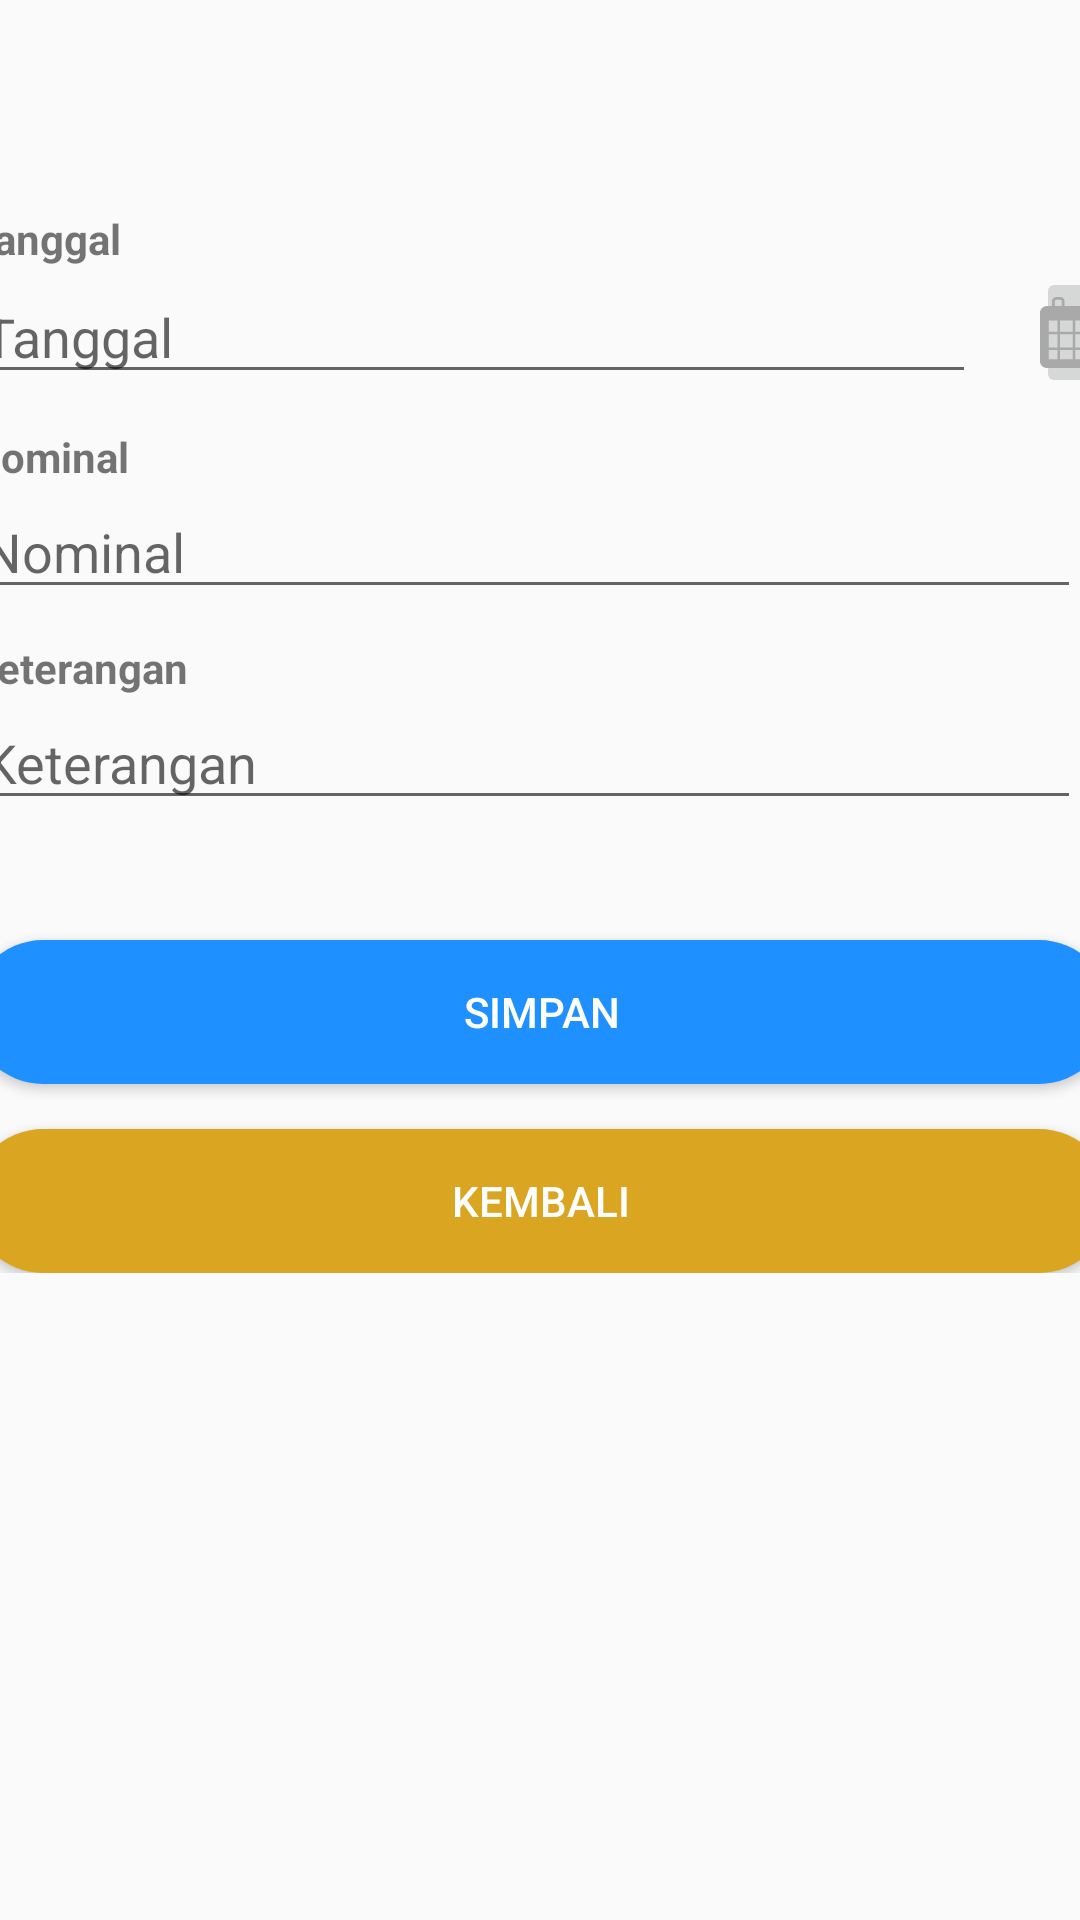

Here is an Android app screen rendered from its layout file. Give the layout XML and the strings, colors and styles it references.
<!-- AndroidManifest.xml: application theme Theme.AplikasiKeuangan -->
<!-- res/layout/activity_pengeluaran.xml -->
<?xml version="1.0" encoding="utf-8"?>
<androidx.constraintlayout.widget.ConstraintLayout xmlns:android="http://schemas.android.com/apk/res/android"
    xmlns:app="http://schemas.android.com/apk/res-auto"
    xmlns:tools="http://schemas.android.com/tools"
    android:layout_width="match_parent"
    android:layout_height="match_parent"
    tools:context=".PengeluaranActivity">

    <RelativeLayout
        android:layout_width="380dp"
        android:layout_height="wrap_content"
        android:layout_marginTop="40dp"
        app:layout_constraintTop_toTopOf="parent"
        app:layout_constraintEnd_toEndOf="parent"
        app:layout_constraintStart_toStartOf="parent">

        <LinearLayout
            android:id="@+id/tanggal_pengeluaran_container"
            android:layout_width="match_parent"
            android:layout_height="wrap_content"
            android:layout_marginTop="30dp"
            android:orientation="vertical"
            android:gravity="center_vertical">

            <TextView
                android:layout_width="wrap_content"
                android:layout_height="wrap_content"
                android:text="Tanggal"
                android:textStyle="bold"/>

            <LinearLayout
                android:layout_width="match_parent"
                android:layout_height="wrap_content"
                android:orientation="horizontal"
                android:gravity="center">

                <EditText
                    android:id="@+id/pengeluaran_datepicker"
                    android:layout_width="335dp"
                    android:layout_height="wrap_content"
                    android:layout_marginEnd="10dp"
                    android:inputType="text"
                    android:hint="Tanggal"/>

                <ImageButton
                    android:id="@+id/icon_pengeluaran_kalender"
                    android:layout_width="wrap_content"
                    android:layout_height="wrap_content"
                    android:layout_marginStart="10dp"
                    android:src="@drawable/ic_icon_calendar"/>

            </LinearLayout>

        </LinearLayout>

        <LinearLayout
            android:id="@+id/nominal_pengeluaran_container"
            android:layout_width="match_parent"
            android:layout_height="wrap_content"
            android:layout_marginTop="10dp"
            android:layout_below="@id/tanggal_pengeluaran_container"
            app:layout_constraintEnd_toEndOf="parent"
            app:layout_constraintStart_toStartOf="parent"
            android:orientation="vertical"
            android:gravity="center_vertical">

            <TextView
                android:layout_width="wrap_content"
                android:layout_height="wrap_content"
                android:text="Nominal"
                android:textStyle="bold"/>

            <LinearLayout
                android:layout_width="match_parent"
                android:layout_height="wrap_content"
                android:orientation="horizontal"
                android:gravity="center">

                <EditText
                    android:id="@+id/pengeluaran_nominal"
                    android:layout_width="match_parent"
                    android:layout_height="wrap_content"
                    android:layout_marginEnd="10dp"
                    android:inputType="number"
                    android:hint="Nominal"/>

            </LinearLayout>

        </LinearLayout>

        <LinearLayout
            android:id="@+id/keterangan_pengeluaran_container"
            android:layout_width="match_parent"
            android:layout_height="wrap_content"
            android:layout_marginTop="10dp"
            android:layout_below="@id/nominal_pengeluaran_container"
            app:layout_constraintEnd_toEndOf="parent"
            app:layout_constraintStart_toStartOf="parent"
            android:orientation="vertical"
            android:gravity="center_vertical">

            <TextView
                android:layout_width="wrap_content"
                android:layout_height="wrap_content"
                android:text="Keterangan"
                android:textStyle="bold"/>

            <LinearLayout
                android:layout_width="match_parent"
                android:layout_height="wrap_content"
                android:orientation="horizontal"
                android:gravity="center">

                <EditText
                    android:id="@+id/pengeluaran_keterangan"
                    android:layout_width="match_parent"
                    android:layout_height="wrap_content"
                    android:layout_marginEnd="10dp"
                    android:inputType="text"
                    android:hint="Keterangan"/>

            </LinearLayout>

        </LinearLayout>

        <Button
            android:id="@+id/simpan_pengeluaran_button"
            android:layout_width="match_parent"
            android:layout_height="wrap_content"
            android:layout_below="@id/keterangan_pengeluaran_container"
            android:layout_marginTop="40dp"
            android:textColor="@color/White"
            android:background="@drawable/save_button"
            android:text="Simpan" />
        <Button
            android:id="@+id/kembali_pengeluaran_button"
            android:layout_width="match_parent"
            android:layout_height="wrap_content"
            android:layout_marginTop="15dp"
            android:textColor="@color/White"
            android:layout_below="@id/simpan_pengeluaran_button"
            android:background="@drawable/back_button"
            android:text="Kembali"/>

    </RelativeLayout>

</androidx.constraintlayout.widget.ConstraintLayout>
<!-- resources referenced by this layout -->
<resources>
  <color name="White">#FFFFFF</color>
  <!-- drawable back_button (drawable) -->
  <?xml version="1.0" encoding="utf-8"?>
  <shape xmlns:android="http://schemas.android.com/apk/res/android">
      <solid
          android:color="@color/Goldenrod" />
      <corners
          android:bottomLeftRadius="45dp"
          android:bottomRightRadius="45dp"
          android:topLeftRadius="45dp"
          android:topRightRadius="45dp"/>
  </shape>
  <!-- drawable ic_icon_calendar (drawable) -->
  <vector xmlns:android="http://schemas.android.com/apk/res/android"
      android:width="22.64236dp"
      android:height="23.823885dp"
      android:viewportWidth="22.64236"
      android:viewportHeight="23.823885">
    <path
        android:pathData="m5.4376,0c-0.7873,0 -1.4364,0.6461 -1.4364,1.4334v1.6014h-1.7288c-1.2351,0 -2.2723,1.0372 -2.2723,2.2723v16.2444c0,1.2351 1.0372,2.2724 2.2723,2.2724h18.0947c1.2351,0 2.2753,-1.0373 2.2753,-2.2724L22.6424,5.3071c0,-1.2351 -1.0402,-2.2723 -2.2753,-2.2723h-1.7281v-1.6014c0,-0.7873 -0.6469,-1.4334 -1.4342,-1.4334h-1.3142c-0.7873,0 -1.4372,0.6461 -1.4372,1.4334v1.6014h-6.2675v-1.6014c0,-0.7873 -0.6461,-1.4334 -1.4334,-1.4334zM5.4376,0.9401h1.315c0.2827,0 0.4925,0.2106 0.4925,0.4933v1.6014h-2.3031v-1.6014c0,-0.2827 0.2129,-0.4933 0.4956,-0.4933zM15.8906,0.9401h1.3142c0.2827,0 0.4963,0.2106 0.4963,0.4933v1.6014h-2.3068v-1.6014c0,-0.2827 0.2136,-0.4933 0.4963,-0.4933zM2.9013,7.8988h2.9133v3.7582h-2.9133zM6.6843,7.8988h4.2193v3.7582h-4.2193zM11.7763,7.8988h4.5079v3.7582h-4.5079zM17.1538,7.8988h2.5872v3.7582h-2.5872zM2.9013,12.5267h2.9133v4.412h-2.9133zM6.6843,12.5267h4.2193v4.412h-4.2193zM11.7763,12.5267h4.5079v4.412h-4.5079zM17.1538,12.5267h2.5872v4.412h-2.5872zM2.9013,17.8083h2.9133v3.1142h-2.9133zM6.6843,17.8083h4.2193v3.1142h-4.2193zM11.7763,17.8083h4.5079v3.1142h-4.5079zM17.1538,17.8083h2.5872v3.1142h-2.5872z"
        android:strokeLineJoin="round"
        android:strokeWidth="2.90151"
        android:fillColor="@color/DarkGray"
        android:strokeColor="#00000000"
        android:fillType="nonZero"
        android:strokeLineCap="round"/>
  </vector>
  <!-- drawable save_button (drawable) -->
  <?xml version="1.0" encoding="utf-8"?>
  <shape xmlns:android="http://schemas.android.com/apk/res/android">
      <solid android:color="@color/DodgerBlue"/>
      <corners
          android:bottomLeftRadius="45dp"
          android:bottomRightRadius="45dp"
          android:topLeftRadius="45dp"
          android:topRightRadius="45dp"/>
  </shape>
  <style name="Theme.AplikasiKeuangan" parent="Theme.AppCompat.DayNight.NoActionBar">
          
          <item name="colorPrimary">@color/purple_500</item>
          <item name="colorPrimaryVariant">@color/purple_700</item>
          <item name="colorOnPrimary">@color/white</item>
          
          <item name="colorSecondary">@color/teal_200</item>
          <item name="colorSecondaryVariant">@color/teal_700</item>
          <item name="colorOnSecondary">@color/black</item>
          
          <item name="android:statusBarColor" tools:targetApi="l">?attr/colorPrimaryVariant</item>
          
      </style>
  <color name="Goldenrod">#DAA520</color>
  <color name="DarkGray">#A9A9A9</color>
  <color name="DodgerBlue">#1E90FF</color>
  <color name="purple_500">#FF6200EE</color>
  <color name="purple_700">#FF3700B3</color>
  <color name="white">#FFFFFFFF</color>
  <color name="teal_200">#FF03DAC5</color>
  <color name="teal_700">#FF018786</color>
  <color name="black">#FF000000</color>
</resources>
